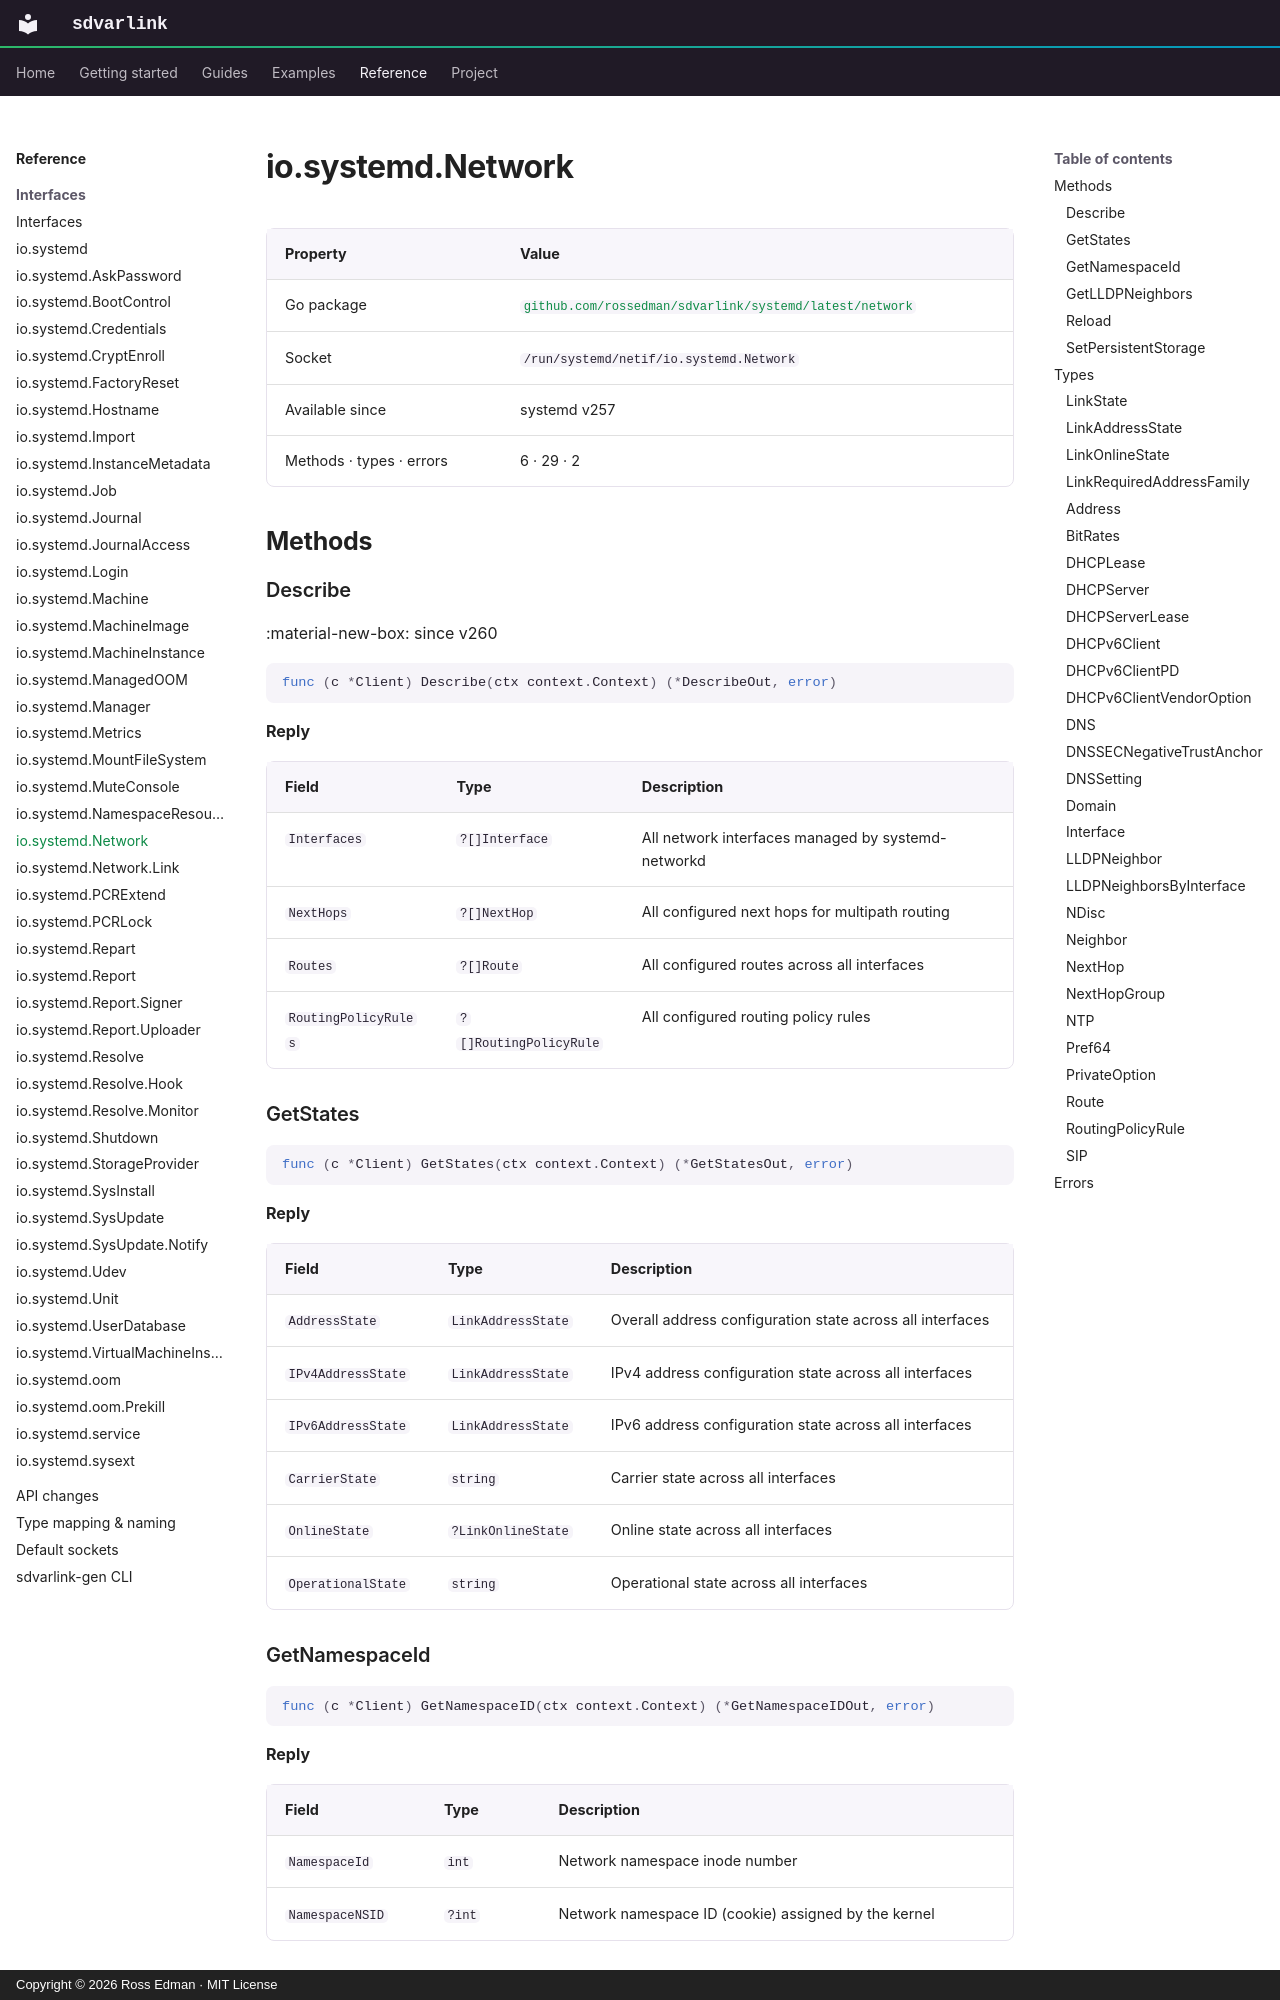

repository: rossedman/sdvarlink · page: reference/interfaces/network/index.html · generator: mkdocs · copyright: Copyright © 2026 Ross Edman · MIT License

# io.systemd.Network

<!-- Generated by `make docs-reference`. Do not edit. -->

| Property | Value |
| --- | --- |
| Go package | [`github.com/rossedman/sdvarlink/systemd/latest/network`](https://pkg.go.dev/github.com/rossedman/sdvarlink/systemd/latest/network) |
| Socket | `/run/systemd/netif/io.systemd.Network` |
| Available since | systemd v257 |
| Methods · types · errors | 6 · 29 · 2 |

## Methods

### Describe

:material-new-box: since v260

```go
func (c *Client) Describe(ctx context.Context) (*DescribeOut, error)
```

**Reply**

| Field | Type | Description |
| --- | --- | --- |
| `Interfaces` | `?[]Interface` | All network interfaces managed by systemd-networkd |
| `NextHops` | `?[]NextHop` | All configured next hops for multipath routing |
| `Routes` | `?[]Route` | All configured routes across all interfaces |
| `RoutingPolicyRules` | `?[]RoutingPolicyRule` | All configured routing policy rules |

### GetStates

```go
func (c *Client) GetStates(ctx context.Context) (*GetStatesOut, error)
```

**Reply**

| Field | Type | Description |
| --- | --- | --- |
| `AddressState` | `LinkAddressState` | Overall address configuration state across all interfaces |
| `IPv4AddressState` | `LinkAddressState` | IPv4 address configuration state across all interfaces |
| `IPv6AddressState` | `LinkAddressState` | IPv6 address configuration state across all interfaces |
| `CarrierState` | `string` | Carrier state across all interfaces |
| `OnlineState` | `?LinkOnlineState` | Online state across all interfaces |
| `OperationalState` | `string` | Operational state across all interfaces |

### GetNamespaceId

```go
func (c *Client) GetNamespaceID(ctx context.Context) (*GetNamespaceIDOut, error)
```

**Reply**

| Field | Type | Description |
| --- | --- | --- |
| `NamespaceId` | `int` | Network namespace inode number |
| `NamespaceNSID` | `?int` | Network namespace ID (cookie) assigned by the kernel |
